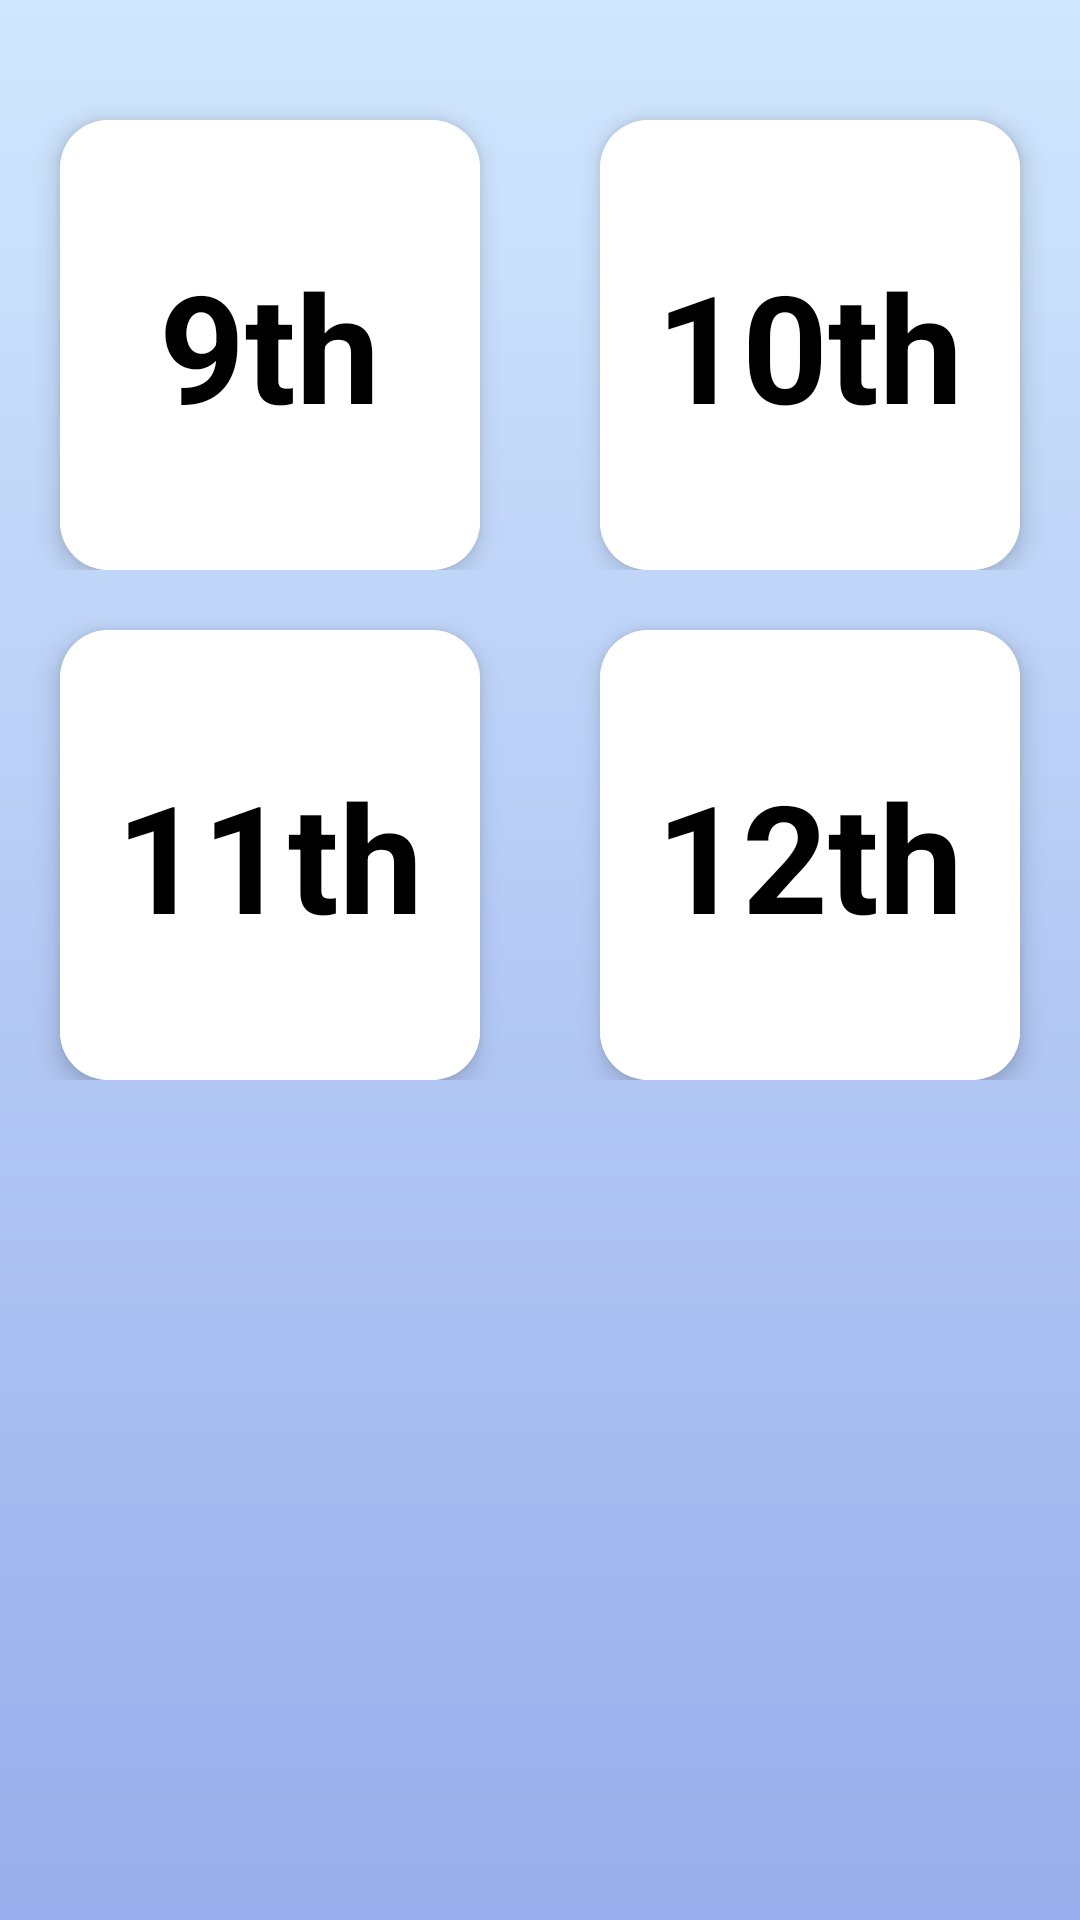

Here is an Android app screen rendered from its layout file. Give the layout XML and the strings, colors and styles it references.
<!-- AndroidManifest.xml: application theme Theme.CYSAndroidApp -->
<!-- res/layout/subject_fragment.xml -->
<?xml version="1.0" encoding="utf-8"?>
<RelativeLayout xmlns:android="http://schemas.android.com/apk/res/android"
    xmlns:tools="http://schemas.android.com/tools"
    xmlns:app="http://schemas.android.com/apk/res-auto"
    android:layout_width="match_parent"
    android:layout_height="match_parent"
    android:background="@drawable/gradient_background_blue">


    <ScrollView
        android:layout_width="match_parent"
        android:layout_height="wrap_content"
        android:layout_marginTop="20dp">
        <FrameLayout
            android:layout_width="match_parent"
            android:layout_height="wrap_content">
            <LinearLayout
                android:layout_width="match_parent"
                android:layout_height="match_parent"
                android:orientation="vertical">
                <LinearLayout
                android:layout_width="match_parent"
                android:layout_height="match_parent"
                android:orientation="horizontal">

                <androidx.cardview.widget.CardView
                    android:layout_width="0dp"
                    android:layout_weight="1"
                    android:id="@+id/btn_9class"
                    android:foreground="?android:attr/selectableItemBackground"
                    android:clickable="true"
                    android:layout_height="wrap_content"
                    android:layout_marginHorizontal="20dp"
                    android:layout_marginTop="20dp"
                    app:cardCornerRadius="16dp"
                    app:cardElevation="5dp">

                    <RelativeLayout
                        android:layout_width="match_parent"
                        android:layout_height="match_parent"
                        android:background="@color/white">

                        <ImageView
                            android:layout_width="wrap_content"
                            android:layout_height="150dp"
                            android:alpha="0.5"
                            android:scaleType="centerCrop"
                            android:src="@drawable/classroom_img1" />

                        <TextView
                            android:layout_width="wrap_content"
                            android:layout_height="wrap_content"
                            android:layout_centerInParent="true"
                            android:text="9th"
                            android:textColor="@color/black"
                            android:textSize="50dp"
                            android:textStyle="bold" />
                       

                    </RelativeLayout>
                </androidx.cardview.widget.CardView>
                <androidx.cardview.widget.CardView
                    android:layout_width="0dp"
                    android:layout_weight="1"
                    android:id="@+id/btn_10class"
                    android:foreground="?android:attr/selectableItemBackground"
                    android:clickable="true"
                    android:layout_height="wrap_content"
                    android:layout_marginHorizontal="20dp"
                    android:layout_marginTop="20dp"
                    app:cardCornerRadius="16dp"
                    app:cardElevation="5dp">

                    <RelativeLayout
                        android:layout_width="match_parent"
                        android:layout_height="match_parent"
                        android:background="@color/white">

                        <ImageView
                            android:layout_width="wrap_content"
                            android:layout_height="150dp"
                            android:alpha="0.5"
                            android:scaleType="centerCrop"
                            android:src="@drawable/classroom_img1" />

                        <TextView
                            android:layout_width="wrap_content"
                            android:layout_height="wrap_content"
                            android:layout_centerInParent="true"
                            android:text="10th"
                            android:textColor="@color/black"
                            android:textSize="50dp"
                            android:textStyle="bold" />

                    </RelativeLayout>
                </androidx.cardview.widget.CardView>
               
            
                </LinearLayout>
                <LinearLayout
                    android:layout_width="match_parent"
                    android:layout_height="match_parent"
                    android:orientation="horizontal">

                    <androidx.cardview.widget.CardView
                        android:layout_width="0dp"
                        android:layout_weight="1"
                        android:id="@+id/btn_11class"
                        android:foreground="?android:attr/selectableItemBackground"
                        android:clickable="true"
                        android:layout_height="wrap_content"
                        android:layout_marginHorizontal="20dp"
                        android:layout_marginTop="20dp"
                        app:cardCornerRadius="16dp"
                        app:cardElevation="5dp">

                        <RelativeLayout
                            android:layout_width="match_parent"
                            android:layout_height="match_parent"
                            android:background="@color/white">

                            <ImageView
                                android:layout_width="wrap_content"
                                android:layout_height="150dp"
                                android:alpha="0.5"
                                android:scaleType="centerCrop"
                                android:src="@drawable/classroom_img1" />
                            <TextView
                                android:layout_width="wrap_content"
                                android:layout_height="wrap_content"
                                android:text="11th"
                                android:textSize="50dp"
                                android:textColor="@color/black"
                                android:textStyle="bold"
                                android:layout_centerInParent="true"/>


                        </RelativeLayout>
                    </androidx.cardview.widget.CardView>
                    <androidx.cardview.widget.CardView
                        android:layout_width="0dp"
                        android:layout_weight="1"
                        android:id="@+id/btn_12class"
                        android:foreground="?android:attr/selectableItemBackground"
                        android:clickable="true"
                        android:layout_height="wrap_content"
                        android:layout_marginHorizontal="20dp"
                        android:layout_marginTop="20dp"
                        app:cardCornerRadius="16dp"
                        app:cardElevation="5dp">

                        <RelativeLayout
                            android:layout_width="match_parent"
                            android:layout_height="match_parent"
                            android:background="@color/white">

                            <ImageView
                                android:layout_width="wrap_content"
                                android:layout_height="150dp"
                                android:alpha="0.5"
                                android:scaleType="centerCrop"
                                android:src="@drawable/classroom_img1" />
                            <TextView
                                android:layout_width="wrap_content"
                                android:layout_height="wrap_content"
                                android:text="12th"
                                android:textSize="50dp"
                                android:textColor="@color/black"
                                android:textStyle="bold"
                                android:layout_centerInParent="true"/>

                        </RelativeLayout>
                    </androidx.cardview.widget.CardView>


                </LinearLayout>


            </LinearLayout>
        </FrameLayout>
    </ScrollView>
</RelativeLayout>
<!-- resources referenced by this layout -->
<resources>
  <color name="black">#FF000000</color>
  <color name="white">#FFFFFFFF</color>
  <!-- drawable gradient_background_blue (drawable) -->
  <?xml version = "1.0" encoding = "utf-8" ?>
  <shape
      android:shape = "rectangle"
      xmlns:android = "http://schemas.android.com/apk/res/android" >
  
      <gradient
          android:startColor = "#98adeb"
          android:endColor = "#d1e7fe"
          android:angle = "90"
          android:type = "linear" />
  </shape>
  <style name="Theme.CYSAndroidApp" parent="Theme.MaterialComponents.DayNight.DarkActionBar">
          
          <item name="colorPrimary">@color/purple_500</item>
          <item name="colorPrimaryVariant">@color/purple_700</item>
          <item name="colorOnPrimary">@color/white</item>
          
          <item name="colorSecondary">@color/teal_200</item>
          <item name="colorSecondaryVariant">@color/teal_700</item>
          <item name="colorOnSecondary">@color/black</item>
          
          <item name="android:statusBarColor" tools:targetApi="l">?attr/colorPrimaryVariant</item>
          
      </style>
  <color name="purple_500">#FF6200EE</color>
  <color name="purple_700">#FF3700B3</color>
  <color name="teal_200">#FF03DAC5</color>
  <color name="teal_700">#FF018786</color>
</resources>
